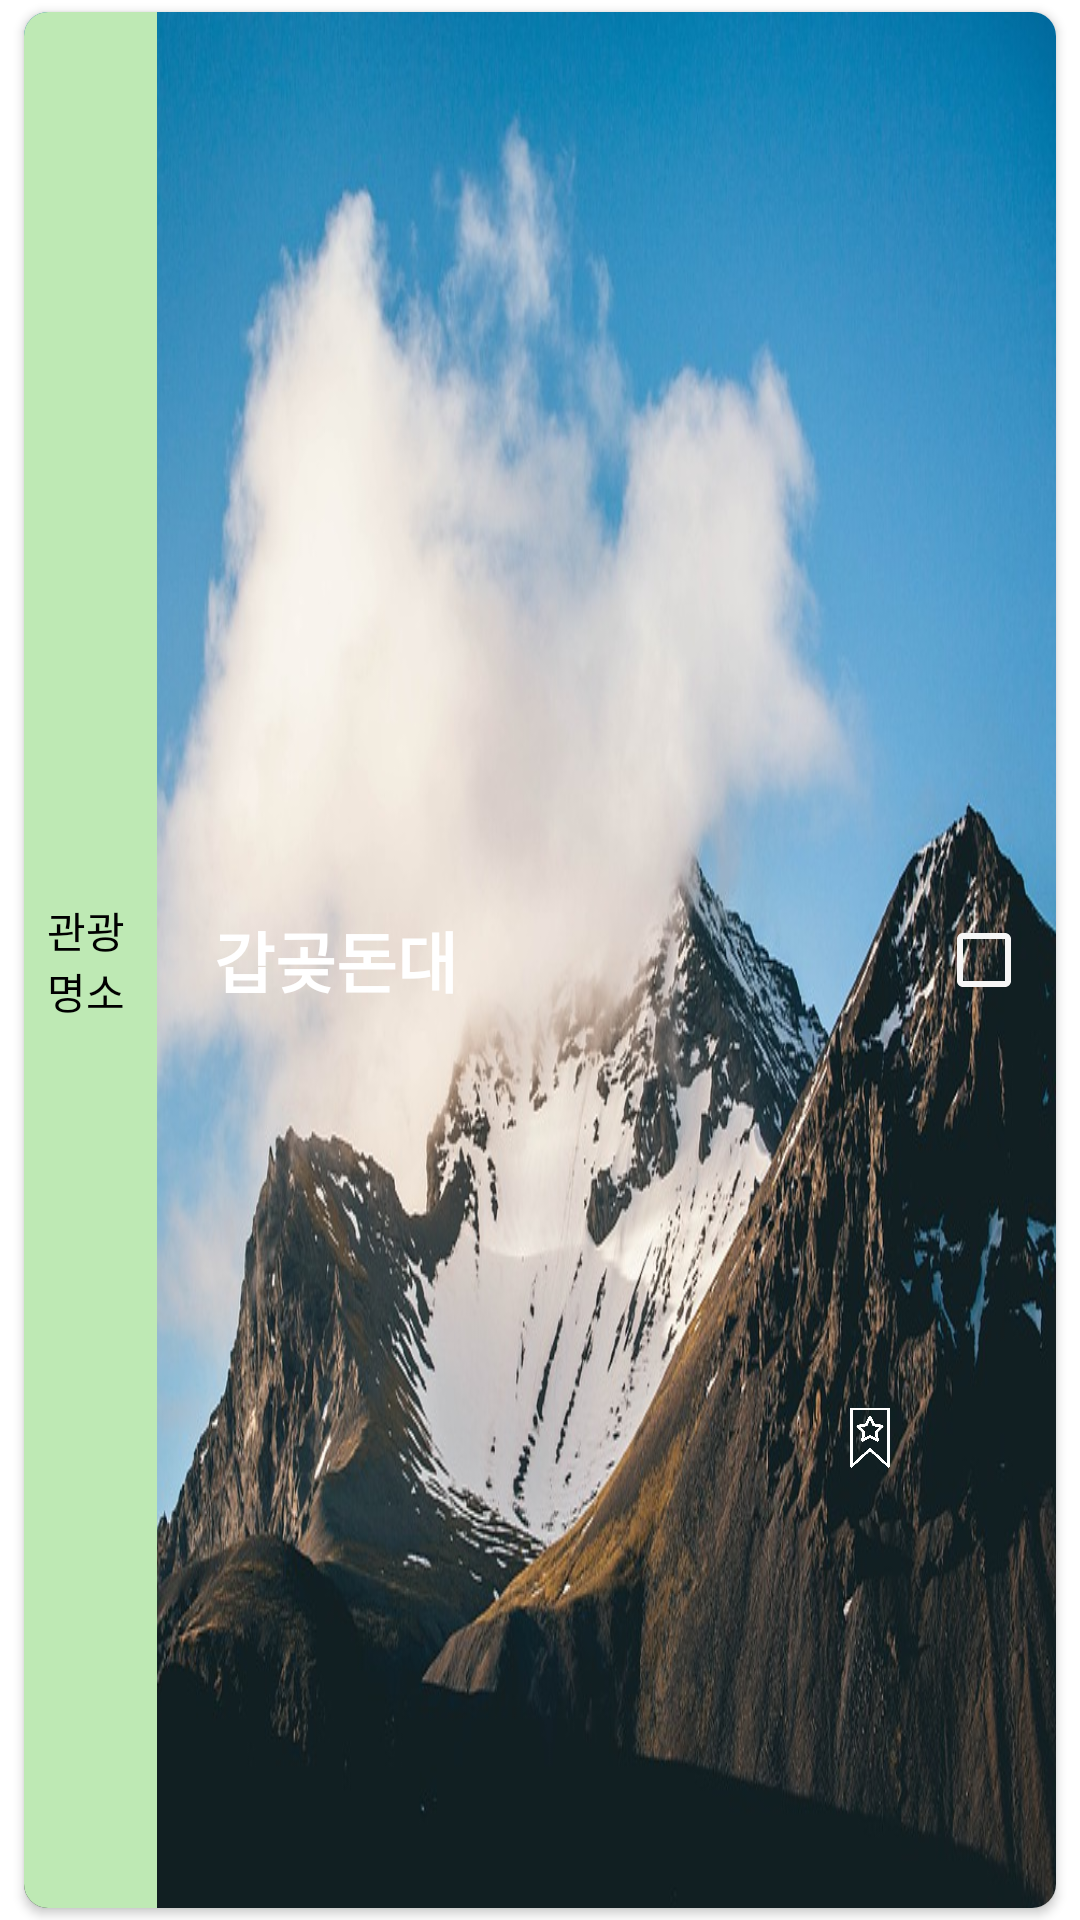

Here is an Android app screen rendered from its layout file. Give the layout XML and the strings, colors and styles it references.
<!-- AndroidManifest.xml: application theme Theme.Capstone_Design -->
<!-- res/layout/path_select_place_item.xml -->
<?xml version="1.0" encoding="utf-8"?>
<androidx.appcompat.widget.LinearLayoutCompat
    xmlns:android="http://schemas.android.com/apk/res/android"
    xmlns:app="http://schemas.android.com/apk/res-auto"
    xmlns:tools="http://schemas.android.com/tools"
    android:layout_width="match_parent"
    android:layout_height="140dp"
    android:orientation="horizontal"

    >

    <androidx.cardview.widget.CardView
        android:layout_width="match_parent"
        android:layout_height="match_parent"
        app:cardCornerRadius="8dp"
        android:layout_marginLeft="8dp"
        android:layout_marginRight="8dp"
        android:layout_marginBottom="4dp"
        android:layout_marginTop="4dp"
        >
        <LinearLayout
            android:id = "@+id/path_select_linear"
            android:layout_width="match_parent"
            android:layout_height="match_parent"
            android:background="@drawable/first"
            android:weightSum="100"
            >

            <LinearLayout
                android:layout_weight="10"
                android:layout_width="wrap_content"
                android:layout_height="match_parent"
                android:background="@color/main_theme"
                android:gravity="center">

                <TextView
                    android:id="@+id/path_select_place_tag"
                    android:layout_width="29dp"
                    android:layout_height="wrap_content"
                    android:layout_marginLeft="10dp"
                    android:layout_marginRight="10dp"
                    android:text="관광명소"
                    android:textColor="#000000"

                    android:textSize="14dp" />

            </LinearLayout>

            <LinearLayout
                android:layout_width="match_parent"
                android:layout_height="match_parent"
                android:layout_weight="90"
                android:gravity="center_vertical"
                android:weightSum="100">

                <LinearLayout
                    android:layout_width="180dp"
                    android:layout_height="wrap_content"
                    android:layout_weight="90"
                    android:orientation="vertical">

                    <TextView
                        android:id="@+id/path_select_place_name"
                        android:layout_width="wrap_content"
                        android:layout_height="wrap_content"
                        android:layout_marginLeft="19dp"
                        android:text="갑곶돈대"
                        android:textColor="#ffffff"
                        android:textSize="22dp"
                        android:textStyle="bold" />


                </LinearLayout>

                <LinearLayout
                    android:layout_width="30dp"
                    android:layout_height="match_parent"
                    android:layout_marginLeft="30dp"
                    android:layout_weight="10"
                    android:orientation="vertical">

                    <ImageView
                        android:layout_weight="1"
                        android:id="@+id/path_select_place_more"
                        android:layout_width="20dp"
                        android:layout_height="20dp"
                        android:foregroundTint="@color/white"
                        android:src="@drawable/info"
                        android:tint="#FFFFFF"></ImageView>

                    <ImageView
                        android:id="@+id/path_select_place_bookmark"
                        android:layout_width="20dp"
                        android:layout_weight="1"
                        android:layout_height="20dp"
                        android:layout_marginTop="5dp"
                        android:src="@drawable/bookmark"></ImageView>
                </LinearLayout>

                <CheckBox
                    android:id="@+id/path_select_place_chkbox"
                    android:layout_width="40dp"
                    android:layout_height="40dp"
                    android:layout_weight="8"
                    android:buttonTint="#F6F6F6"
                    android:drawableTint="#FFFFFF"></CheckBox>

            </LinearLayout>



        </LinearLayout>
    </androidx.cardview.widget.CardView>


</androidx.appcompat.widget.LinearLayoutCompat>
<!-- resources referenced by this layout -->
<resources>
  <color name="main_theme">#BEE9B4</color>
  <color name="white">#FFFFFFFF</color>
  <!-- drawable bookmark: png bitmap (drawable-v24, 6647 bytes) -->
  <!-- drawable first: jpg bitmap (drawable, 143915 bytes) -->
  <style name="Theme.Capstone_Design" parent="Theme.MaterialComponents.DayNight.DarkActionBar">
          
          <item name="colorPrimary">@color/purple_500</item>
          <item name="colorPrimaryVariant">@color/purple_700</item>
          <item name="colorOnPrimary">@color/white</item>
          
          <item name="colorSecondary">@color/teal_200</item>
          <item name="colorSecondaryVariant">@color/teal_700</item>
          <item name="colorOnSecondary">@color/black</item>
          
          <item name="android:statusBarColor" tools:targetApi="l">?attr/colorPrimaryVariant</item>
          <item name="windowActionBar">false</item>
          <item name="windowNoTitle">true</item>
  
          
      </style>
  <color name="purple_500">#FF6200EE</color>
  <color name="purple_700">#FF556DF4</color>
  <color name="teal_200">#FF03DAC5</color>
  <color name="teal_700">#FF018786</color>
  <color name="black">#FF000000</color>
</resources>
